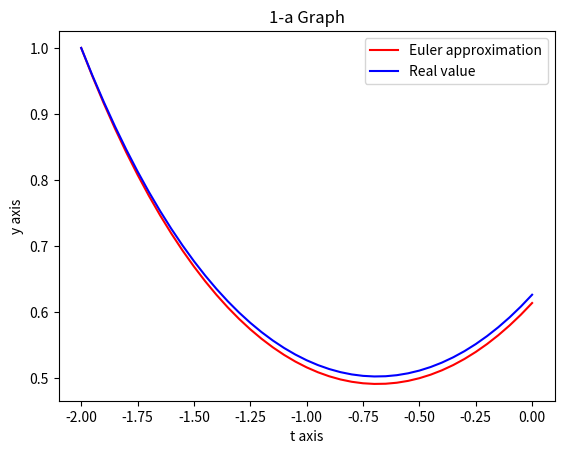

Recreate this plot in Python.
# 컴퓨터학부 심화컴퓨터전공
# [redacted]

# 공학수학 Midterm Project 1-a

import numpy as np
from matplotlib import pyplot as plt
import math

# 초기 조건
x0, y0 = -2, 1

# step size 
h = 0.05
x_end = 0

def f_sol(x):
    return 1/2 * math.exp(x) + (math.exp(-2) - 1/2 * math.exp(-4)) * math.exp(-x)

def f(x,y):
    return math.exp(x) - y

x_arr = np.arange(x0,x_end+h, h)
y_arr = np.zeros(x_arr.shape)
y_value = np.zeros(x_arr.shape)
error = np.zeros(x_arr.shape)

y_arr[0] = y0
for i, x in enumerate(x_arr[:-1]) :
    y_arr[i+1] = y_arr[i] + h * f(x, y_arr[i])
    y_value[i] = f_sol(x)
y_value[-1] = f_sol(x_arr[-1])


for i, x in enumerate(x_arr[:-1]) :
    error[i] = abs((y_value[i] - y_arr[i]) / y_value[i]) * 100
error[-1] = abs((y_value[-1] - y_arr[-1]) / y_value[-1]) * 100

print("    x \t\t    y(x) \t Euler approximation of y(x) \t True relative percentage error")
for i in range (0, len(x_arr)) :
    print("%f \t %f \t\t %f \t \t\t%f" %(x_arr[i], y_value[i], y_arr[i],error[i]))

# 근사치 그래프 그리기
plt.plot(x_arr, y_arr,'r', label ='Euler approximation')
plt.plot(x_arr, y_value, 'b', label = 'Real value')
plt.xlabel('t axis')
plt.ylabel('y axis')
plt.title('1-a Graph')
plt.legend(loc='upper right')
plt.show()
